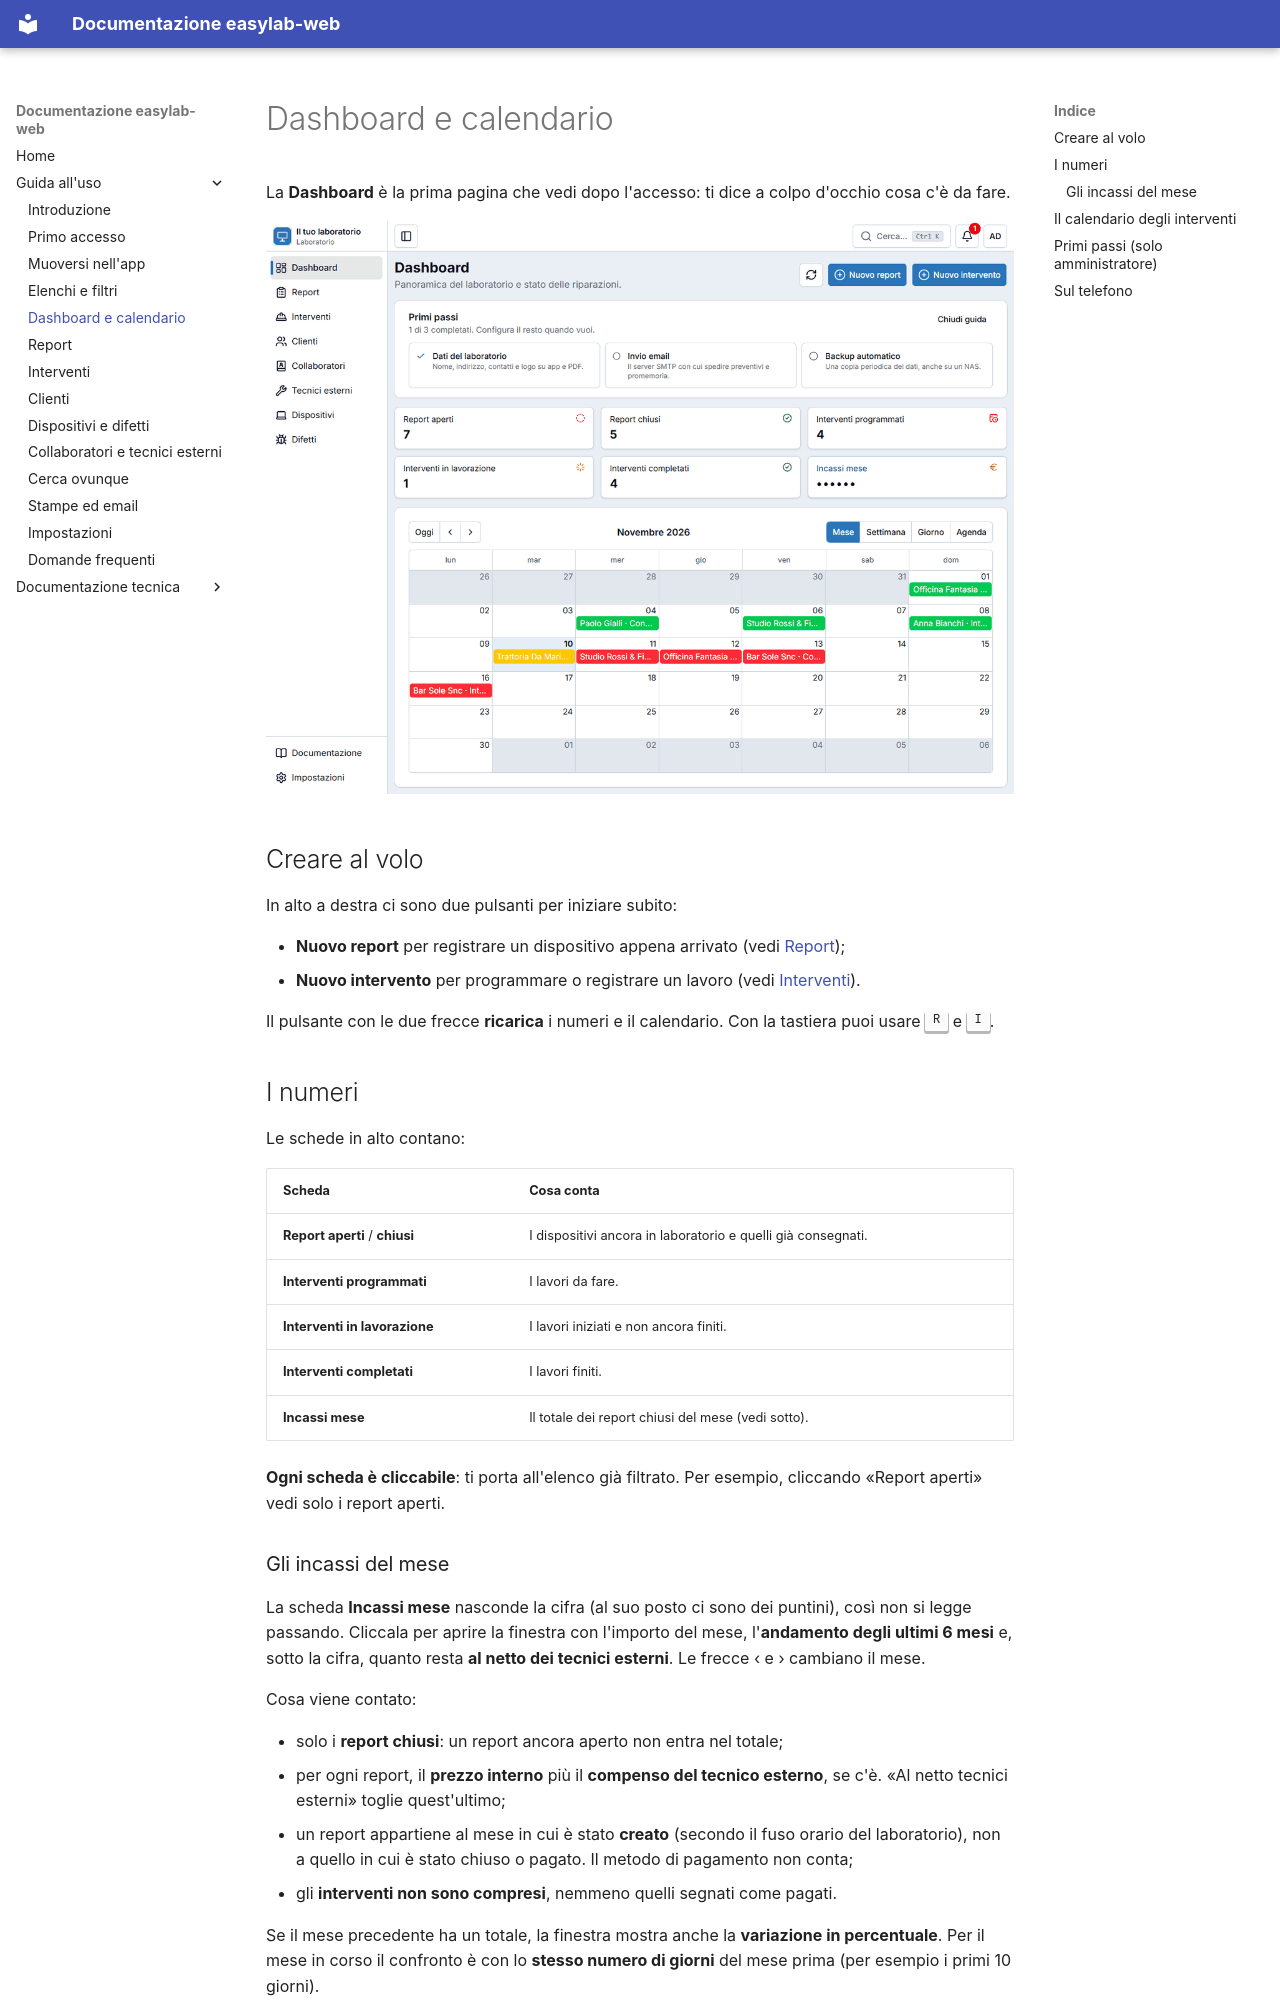

repository: ivanerricis/easylab-web · page: guida/dashboard/index.html · generator: mkdocs

# Dashboard e calendario

La **Dashboard** è la prima pagina che vedi dopo l'accesso: ti dice a colpo d'occhio cosa c'è da fare.

![La dashboard](img/dashboard.png)

## Creare al volo

In alto a destra ci sono due pulsanti per iniziare subito:

- **Nuovo report** per registrare un dispositivo appena arrivato (vedi [Report](riparazioni.md));
- **Nuovo intervento** per programmare o registrare un lavoro (vedi [Interventi](interventi.md)).

Il pulsante con le due frecce **ricarica** i numeri e il calendario. Con la tastiera puoi usare ++r++ e ++i++.

## I numeri

Le schede in alto contano:

| Scheda | Cosa conta |
|---|---|
| **Report aperti** / **chiusi** | I dispositivi ancora in laboratorio e quelli già consegnati. |
| **Interventi programmati** | I lavori da fare. |
| **Interventi in lavorazione** | I lavori iniziati e non ancora finiti. |
| **Interventi completati** | I lavori finiti. |
| **Incassi mese** | Il totale dei report chiusi del mese (vedi sotto). |

**Ogni scheda è cliccabile**: ti porta all'elenco già filtrato. Per esempio, cliccando «Report aperti» vedi solo i report aperti.
